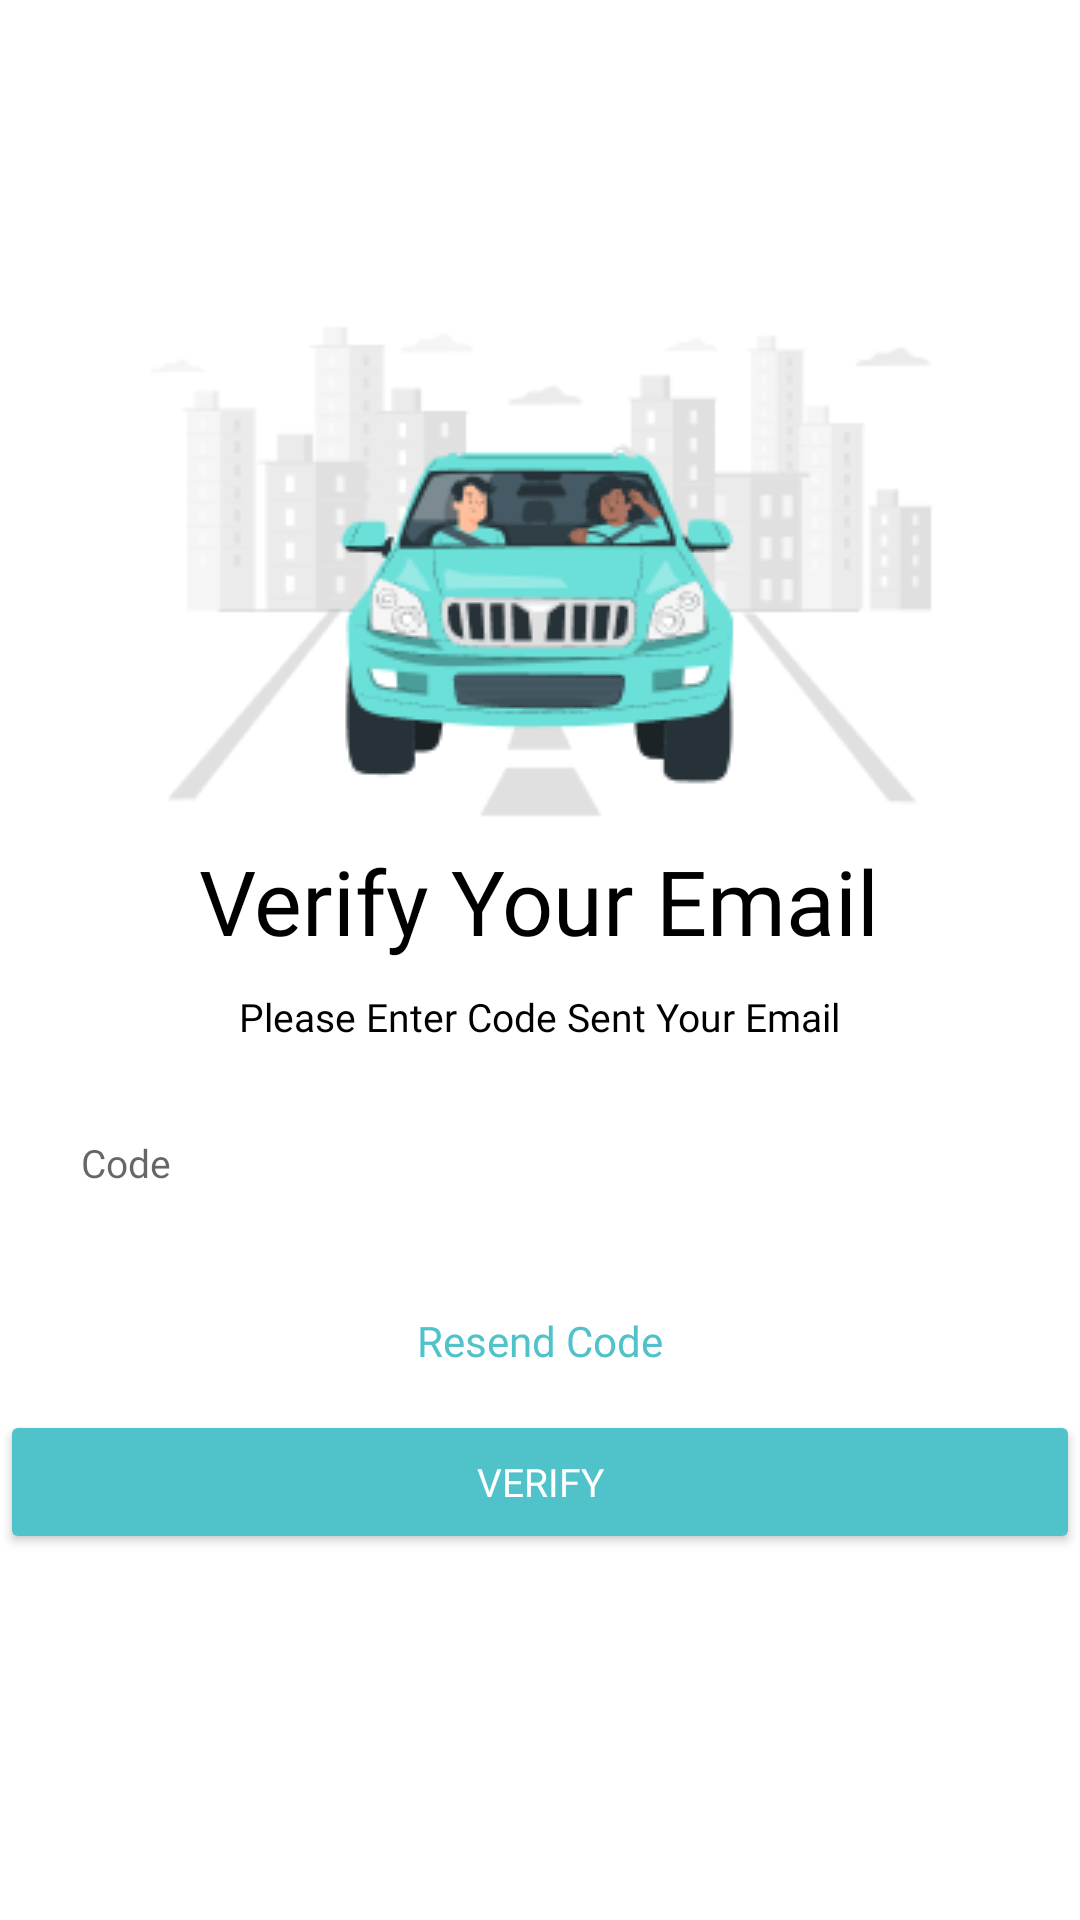

Android layout source for this screen:
<!-- AndroidManifest.xml: application theme Theme.SmartParking -->
<!-- res/layout/activity_verify_email.xml -->
<?xml version="1.0" encoding="utf-8"?>
<RelativeLayout xmlns:android="http://schemas.android.com/apk/res/android"
    xmlns:app="http://schemas.android.com/apk/res-auto"
    xmlns:tools="http://schemas.android.com/tools"
    android:layout_width="match_parent"
    android:layout_height="match_parent"
    tools:context=".OnBoarding1">


    <ImageView
        android:layout_width="wrap_content"
        android:layout_height="wrap_content"
        android:layout_centerHorizontal="true"
        android:layout_marginTop="100dp"
        android:src="@drawable/fp"
        android:id="@+id/R_img_fp"/>

    <TextView
        android:layout_width="wrap_content"
        android:layout_height="wrap_content"
        android:layout_below="@id/R_img_fp"
        android:text="Please Enter Code Sent Your Email"
        android:layout_centerHorizontal="true"
        android:fontFamily="@font/poppinsregular"
        android:textSize="13sp"
        android:textColor="@color/black"
        android:layout_marginTop="50dp"
        android:id="@+id/txt_verify_your_email"/>

    <TextView
        android:layout_width="wrap_content"
        android:layout_height="wrap_content"
        android:layout_below="@id/R_img_fp"
        android:text="Verify Your Email"
        android:layout_centerHorizontal="true"
        android:fontFamily="@font/poppinssemibold"
        android:textSize="30sp"
        android:textColor="@color/black"
        android:id="@+id/L_txt_1"/>

    <LinearLayout
        android:layout_width="match_parent"
        android:layout_height="wrap_content"
        android:orientation="vertical"
        android:layout_below="@+id/txt_verify_your_email"
        android:padding="15dp"
        android:id="@+id/ly_register">

        <EditText
            android:layout_width="match_parent"
            android:layout_height="50dp"
            android:background="@drawable/shape2"
            android:hint="Code"
            android:paddingLeft="12dp"
            android:backgroundTint="@color/abu"
            android:id="@+id/edt_email"
            android:textSize="13sp"
            android:fontFamily="@font/poppinsregular"/>
    </LinearLayout>

    <LinearLayout
        android:layout_width="match_parent"
        android:layout_height="wrap_content"
        android:orientation="horizontal"
        android:layout_below="@id/edt_email"
        android:gravity="center"
        android:layout_marginTop="430dp"
        tools:ignore="NotSibling">

        <TextView
            android:layout_width="wrap_content"
            android:layout_height="wrap_content"
            android:text="Resend Code"
            android:fontFamily="@font/poppinssemibold"
            android:textSize="14sp"
            android:layout_marginTop="5dp"
            android:textColor="@color/tosca"
            android:id="@+id/txt_try_another_way"/>

    </LinearLayout>

    <Button
        android:id="@+id/btn_register"
        android:layout_width="wrap_content"
        android:layout_height="wrap_content"
        android:layout_below="@+id/txt_try_another_way"
        android:layout_centerHorizontal="true"
        android:layout_marginTop="470dp"
        android:width="360dp"
        android:backgroundTint="#50C2C9"
        android:fontFamily="@font/poppinssemibold"
        android:text="Verify"
        android:textColor="@color/white"
        android:padding="10dp"
        android:textSize="13sp"
        app:cornerRadius="100dp"
        tools:ignore="NotSibling"
        android:onClick="verify"/>



</RelativeLayout>
<!-- resources referenced by this layout -->
<resources>
  <color name="abu">#E0E0E0</color>
  <color name="black">#FF000000</color>
  <color name="tosca">#50C2C9</color>
  <color name="white">#FFFFFFFF</color>
  <!-- drawable fp: png bitmap (drawable, 18181 bytes) -->
  <style name="Theme.SmartParking" parent="Theme.MaterialComponents.DayNight.NoActionBar">
          
          <item name="colorPrimary">@color/purple_500</item>
          <item name="colorPrimaryVariant">@color/white</item>
          <item name="colorOnPrimary">@color/black</item>
          <item name="android:windowLightStatusBar" tools:targetApi="23">true</item>
          
          <item name="colorSecondary">@color/teal_200</item>
          <item name="colorSecondaryVariant">@color/teal_700</item>
          <item name="colorOnSecondary">@color/black</item>
          
          <item name="android:statusBarColor" tools:targetApi="l">?attr/colorPrimaryVariant</item>
          
      </style>
  <color name="purple_500">#FFFFFF</color>
  <color name="teal_200">#FF03DAC5</color>
  <color name="teal_700">#FF018786</color>
</resources>
